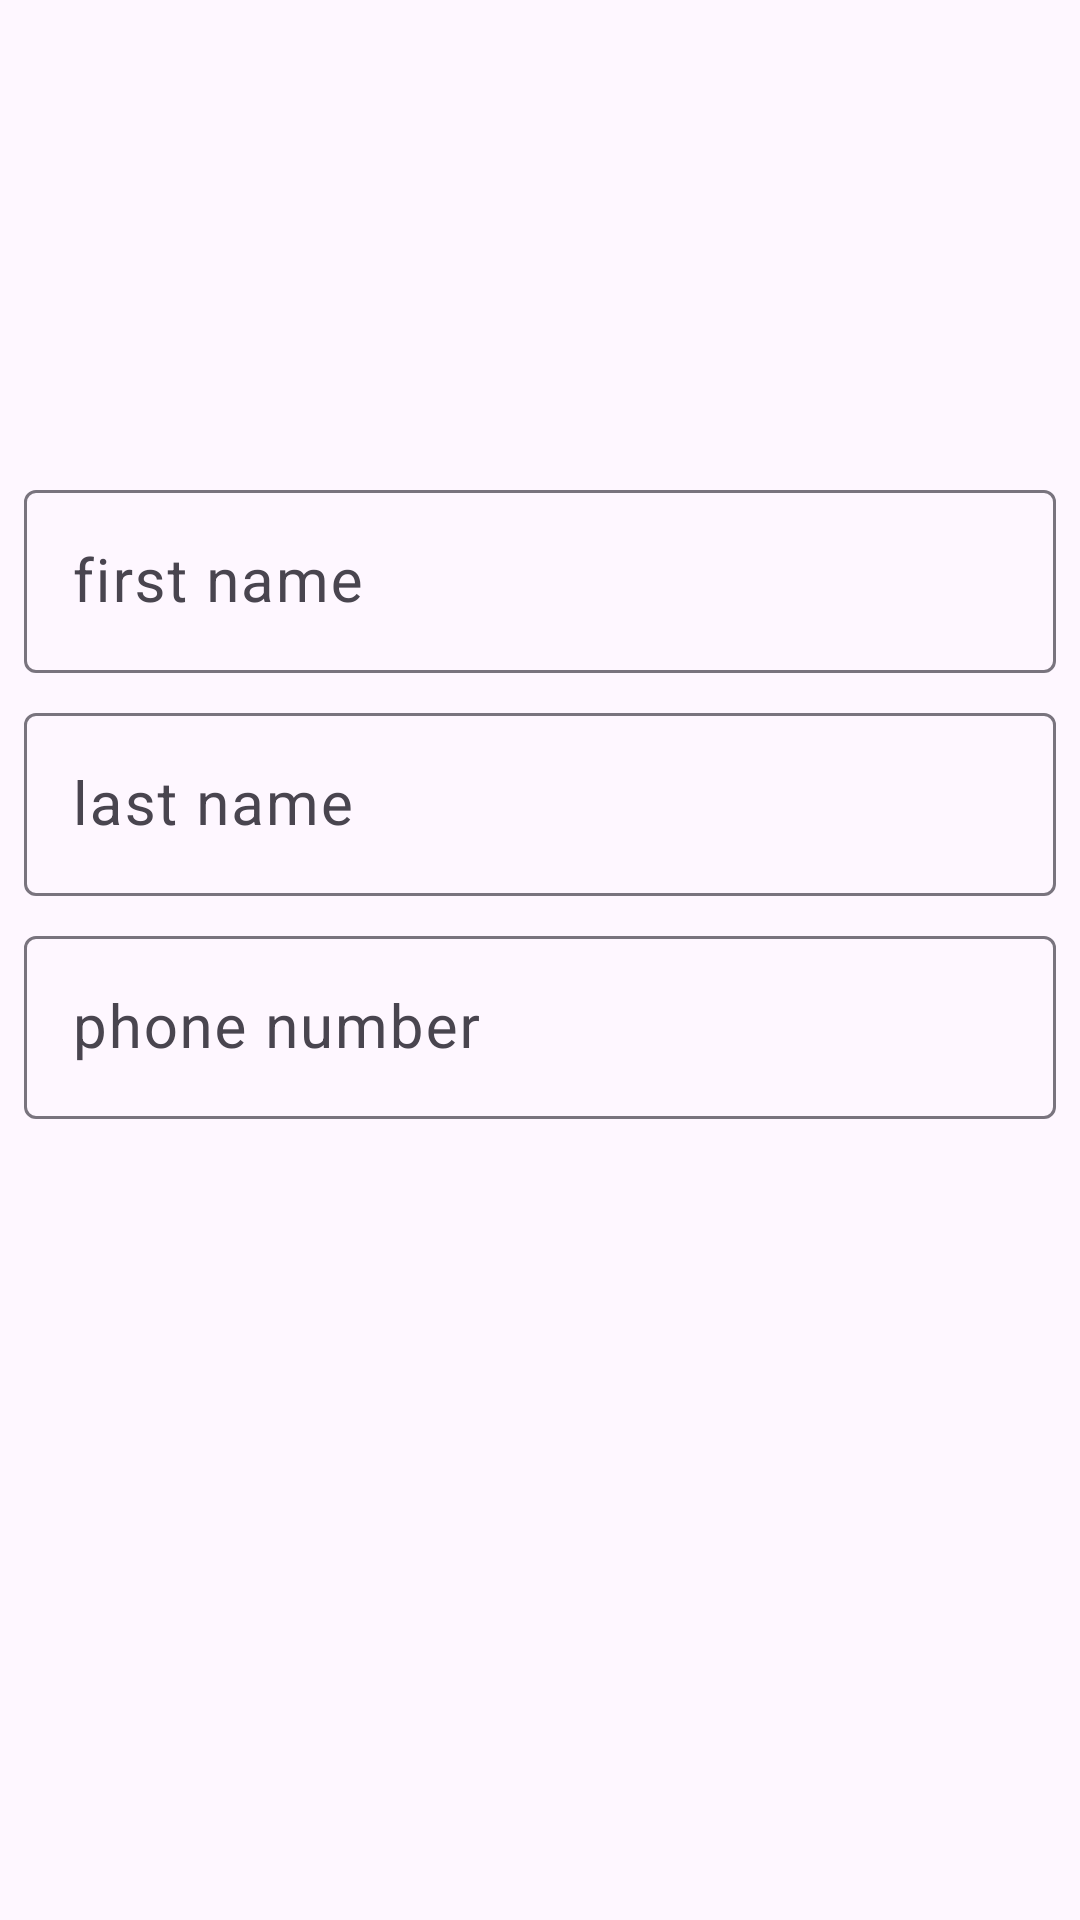

Reconstruct the res/layout file that produces this screen, plus the resources it refers to.
<!-- AndroidManifest.xml: application theme Theme.ContactListWithFragments -->
<!-- res/layout/fragment_edit_profile.xml -->
<?xml version="1.0" encoding="utf-8"?>
<androidx.constraintlayout.widget.ConstraintLayout xmlns:android="http://schemas.android.com/apk/res/android"
    android:layout_width="match_parent"
    android:layout_height="match_parent"
    xmlns:tools="http://schemas.android.com/tools"
    xmlns:app="http://schemas.android.com/apk/res-auto"
    tools:context=".EditProfileFragment">

    <ImageView
        android:id="@+id/photo_profile_edit"
        android:layout_width="150dp"
        android:layout_height="150dp"
        android:contentDescription="@string/app_name"
        android:scaleType="centerCrop"
        app:layout_constraintEnd_toEndOf="parent"
        app:layout_constraintStart_toStartOf="parent"
        app:layout_constraintTop_toTopOf="parent" />

    <com.google.android.material.textfield.TextInputLayout
        android:id="@+id/til_first_name"
        android:layout_width="0dp"
        android:layout_height="wrap_content"
        android:layout_margin="8dp"
        android:layout_marginTop="16dp"
        app:layout_constraintTop_toBottomOf="@id/photo_profile_edit"
        app:layout_constraintEnd_toEndOf="parent"
        app:layout_constraintStart_toStartOf="parent"
        app:layout_constraintBottom_toTopOf="@id/til_last_name">

        <com.google.android.material.textfield.TextInputEditText
            android:id="@+id/et_first_name"
            android:layout_width="match_parent"
            android:layout_height="wrap_content"
            android:hint="first name"
            android:inputType="textCapWords"
            android:textSize="20sp" />

    </com.google.android.material.textfield.TextInputLayout>

    <com.google.android.material.textfield.TextInputLayout
        android:id="@+id/til_last_name"
        android:layout_width="0dp"
        android:layout_height="wrap_content"
        android:layout_margin="8dp"
        app:layout_constraintEnd_toEndOf="parent"
        app:layout_constraintStart_toStartOf="parent"
        app:layout_constraintTop_toBottomOf="@id/til_first_name"
        app:layout_constraintVertical_chainStyle="packed">

        <com.google.android.material.textfield.TextInputEditText
            android:id="@+id/et_last_name"
            android:layout_width="match_parent"
            android:layout_height="wrap_content"
            android:hint="last name"
            android:inputType="textCapWords"
            android:textSize="20sp" />

    </com.google.android.material.textfield.TextInputLayout>

    <com.google.android.material.textfield.TextInputLayout
        android:id="@+id/til_phone_number"
        android:layout_width="0dp"
        android:layout_height="wrap_content"
        android:layout_margin="8dp"
        app:layout_constraintEnd_toEndOf="parent"
        app:layout_constraintStart_toStartOf="parent"
        app:layout_constraintTop_toBottomOf="@id/til_last_name">

        <com.google.android.material.textfield.TextInputEditText
            android:id="@+id/et_phone_number"
            android:layout_width="match_parent"
            android:layout_height="wrap_content"
            android:hint="phone number"
            android:inputType="textCapWords"
            android:textSize="20sp" />

    </com.google.android.material.textfield.TextInputLayout>

</androidx.constraintlayout.widget.ConstraintLayout>
<!-- resources referenced by this layout -->
<resources>
  <string name="app_name">Contact list with fragments</string>
  <style name="Theme.ContactListWithFragments" parent="Base.Theme.ContactListWithFragments" />
  <style name="Base.Theme.ContactListWithFragments" parent="Theme.Material3.DayNight.NoActionBar">
          
          
      </style>
</resources>
